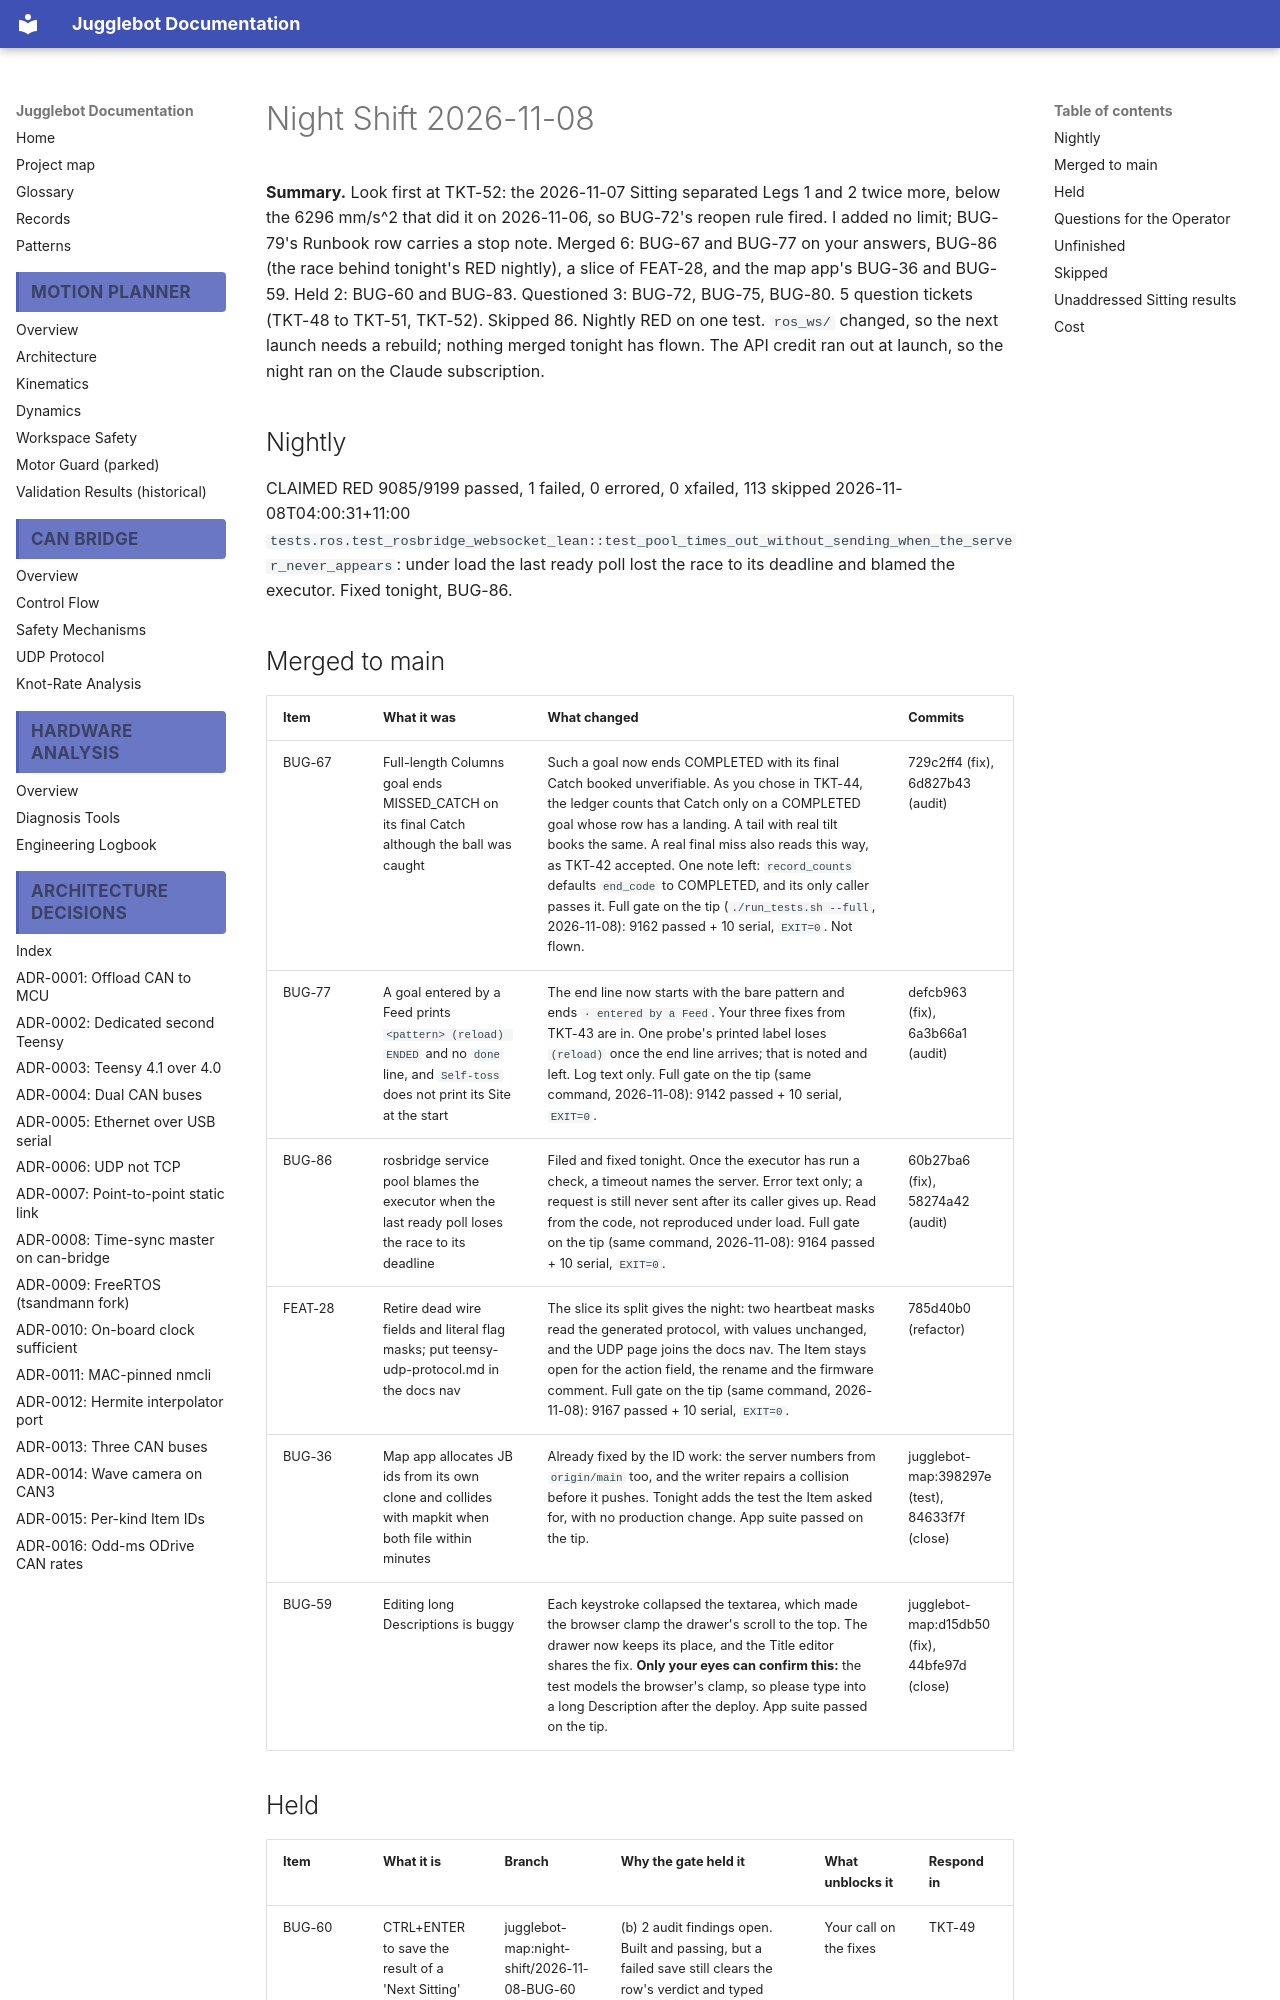

repository: Project-DeepBlue-Juggling/Jugglebot · page: night-shift/2026-11-08/index.html · generator: mkdocs

# Night Shift 2026-11-08

**Summary.** Look first at TKT-52: the 2026-11-07 Sitting separated Legs 1 and 2 twice more, below the 6296 mm/s^2 that did it on 2026-11-06, so BUG-72's reopen rule fired. I added no limit; BUG-79's Runbook row carries a stop note. Merged 6: BUG-67 and BUG-77 on your answers, BUG-86 (the race behind tonight's RED nightly), a slice of FEAT-28, and the map app's BUG-36 and BUG-59. Held 2: BUG-60 and BUG-83. Questioned 3: BUG-72, BUG-75, BUG-80. 5 question tickets (TKT-48 to TKT-51, TKT-52). Skipped 86. Nightly RED on one test. `ros_ws/` changed, so the next launch needs a rebuild; nothing merged tonight has flown. The API credit ran out at launch, so the night ran on the Claude subscription.

## Nightly
CLAIMED RED 9085/9199 passed, 1 failed, 0 errored, 0 xfailed, 113 skipped 2026-11-08T04:00:31+11:00
`tests.ros.test_rosbridge_websocket_lean::test_pool_times_out_without_sending_when_the_server_never_appears`: under load the last ready poll lost the race to its deadline and blamed the executor. Fixed tonight, BUG-86.

## Merged to main
| Item | What it was | What changed | Commits |
|---|---|---|---|
| BUG-67 | Full-length Columns goal ends MISSED_CATCH on its final Catch although the ball was caught | Such a goal now ends COMPLETED with its final Catch booked unverifiable. As you chose in TKT-44, the ledger counts that Catch only on a COMPLETED goal whose row has a landing. A tail with real tilt books the same. A real final miss also reads this way, as TKT-42 accepted. One note left: `record_counts` defaults `end_code` to COMPLETED, and its only caller passes it. Full gate on the tip (`./run_tests.sh --full`, 2026-11-08): 9162 passed + 10 serial, `EXIT=0`. Not flown. | 729c2ff4 (fix), 6d827b43 (audit) |
| BUG-77 | A goal entered by a Feed prints `<pattern> (reload) ENDED` and no `done` line, and `Self-toss` does not print its Site at the start | The end line now starts with the bare pattern and ends `· entered by a Feed`. Your three fixes from TKT-43 are in. One probe's printed label loses `(reload)` once the end line arrives; that is noted and left. Log text only. Full gate on the tip (same command, 2026-11-08): 9142 passed + 10 serial, `EXIT=0`. | defcb963 (fix), 6a3b66a1 (audit) |
| BUG-86 | rosbridge service pool blames the executor when the last ready poll loses the race to its deadline | Filed and fixed tonight. Once the executor has run a check, a timeout names the server. Error text only; a request is still never sent after its caller gives up. Read from the code, not reproduced under load. Full gate on the tip (same command, 2026-11-08): 9164 passed + 10 serial, `EXIT=0`. | 60b27ba6 (fix), 58274a42 (audit) |
| FEAT-28 | Retire dead wire fields and literal flag masks; put teensy-udp-protocol.md in the docs nav | The slice its split gives the night: two heartbeat masks read the generated protocol, with values unchanged, and the UDP page joins the docs nav. The Item stays open for the action field, the rename and the firmware comment. Full gate on the tip (same command, 2026-11-08): 9167 passed + 10 serial, `EXIT=0`. | 785d40b0 (refactor) |
| BUG-36 | Map app allocates JB ids from its own clone and collides with mapkit when both file within minutes | Already fixed by the ID work: the server numbers from `origin/main` too, and the writer repairs a collision before it pushes. Tonight adds the test the Item asked for, with no production change. App suite passed on the tip. | jugglebot-map:398297e (test), 84633f7f (close) |
| BUG-59 | Editing long Descriptions is buggy | Each keystroke collapsed the textarea, which made the browser clamp the drawer's scroll to the top. The drawer now keeps its place, and the Title editor shares the fix. **Only your eyes can confirm this:** the test models the browser's clamp, so please type into a long Description after the deploy. App suite passed on the tip. | jugglebot-map:d15db50 (fix), 44bfe97d (close) |
